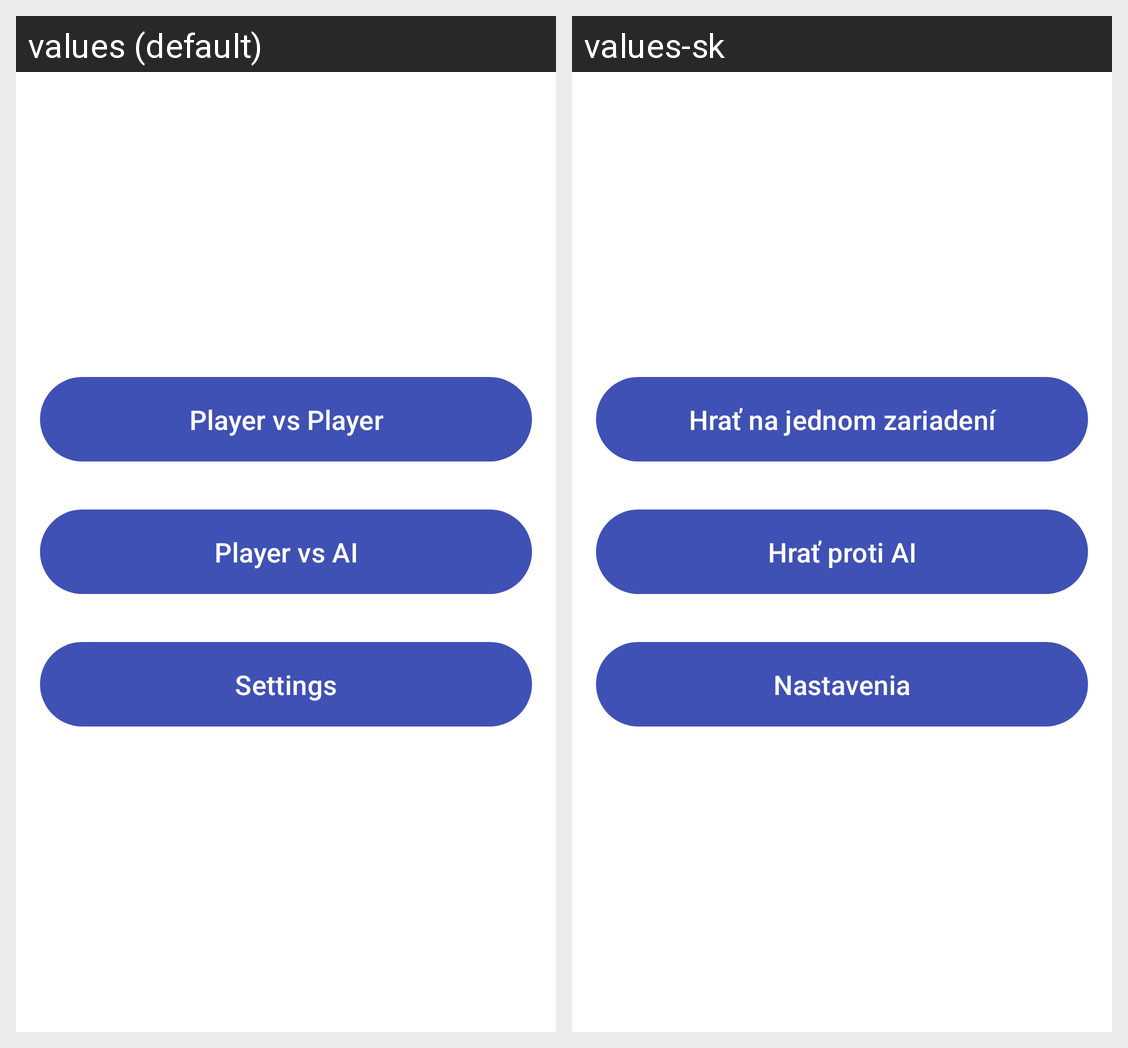

The same Android screen rendered under two of its app's locales, left to right. List the strings drawn on it with the default value and each locale's translation.
Android screen res/layout/activity_main_menu.xml rendered under 2 locales, left to right: values (default), values-sk. Device: Nexus 5 (rendered at 1080×1920; each locale shown at half size, 540×960, under a caption strip naming it); theme Theme.TheChessLearningGame.
Strings drawn on this screen, with the default value and each locale's value (text and hints the layout hard-codes, and strings that could not be matched under every locale, appear in the picture but are not listed):

play_local
  values: Player vs Player
  values-sk: Hrať na jednom zariadení

play_vs_stockfish
  values: Player vs AI
  values-sk: Hrať proti AI

settings
  values: Settings
  values-sk: Nastavenia
